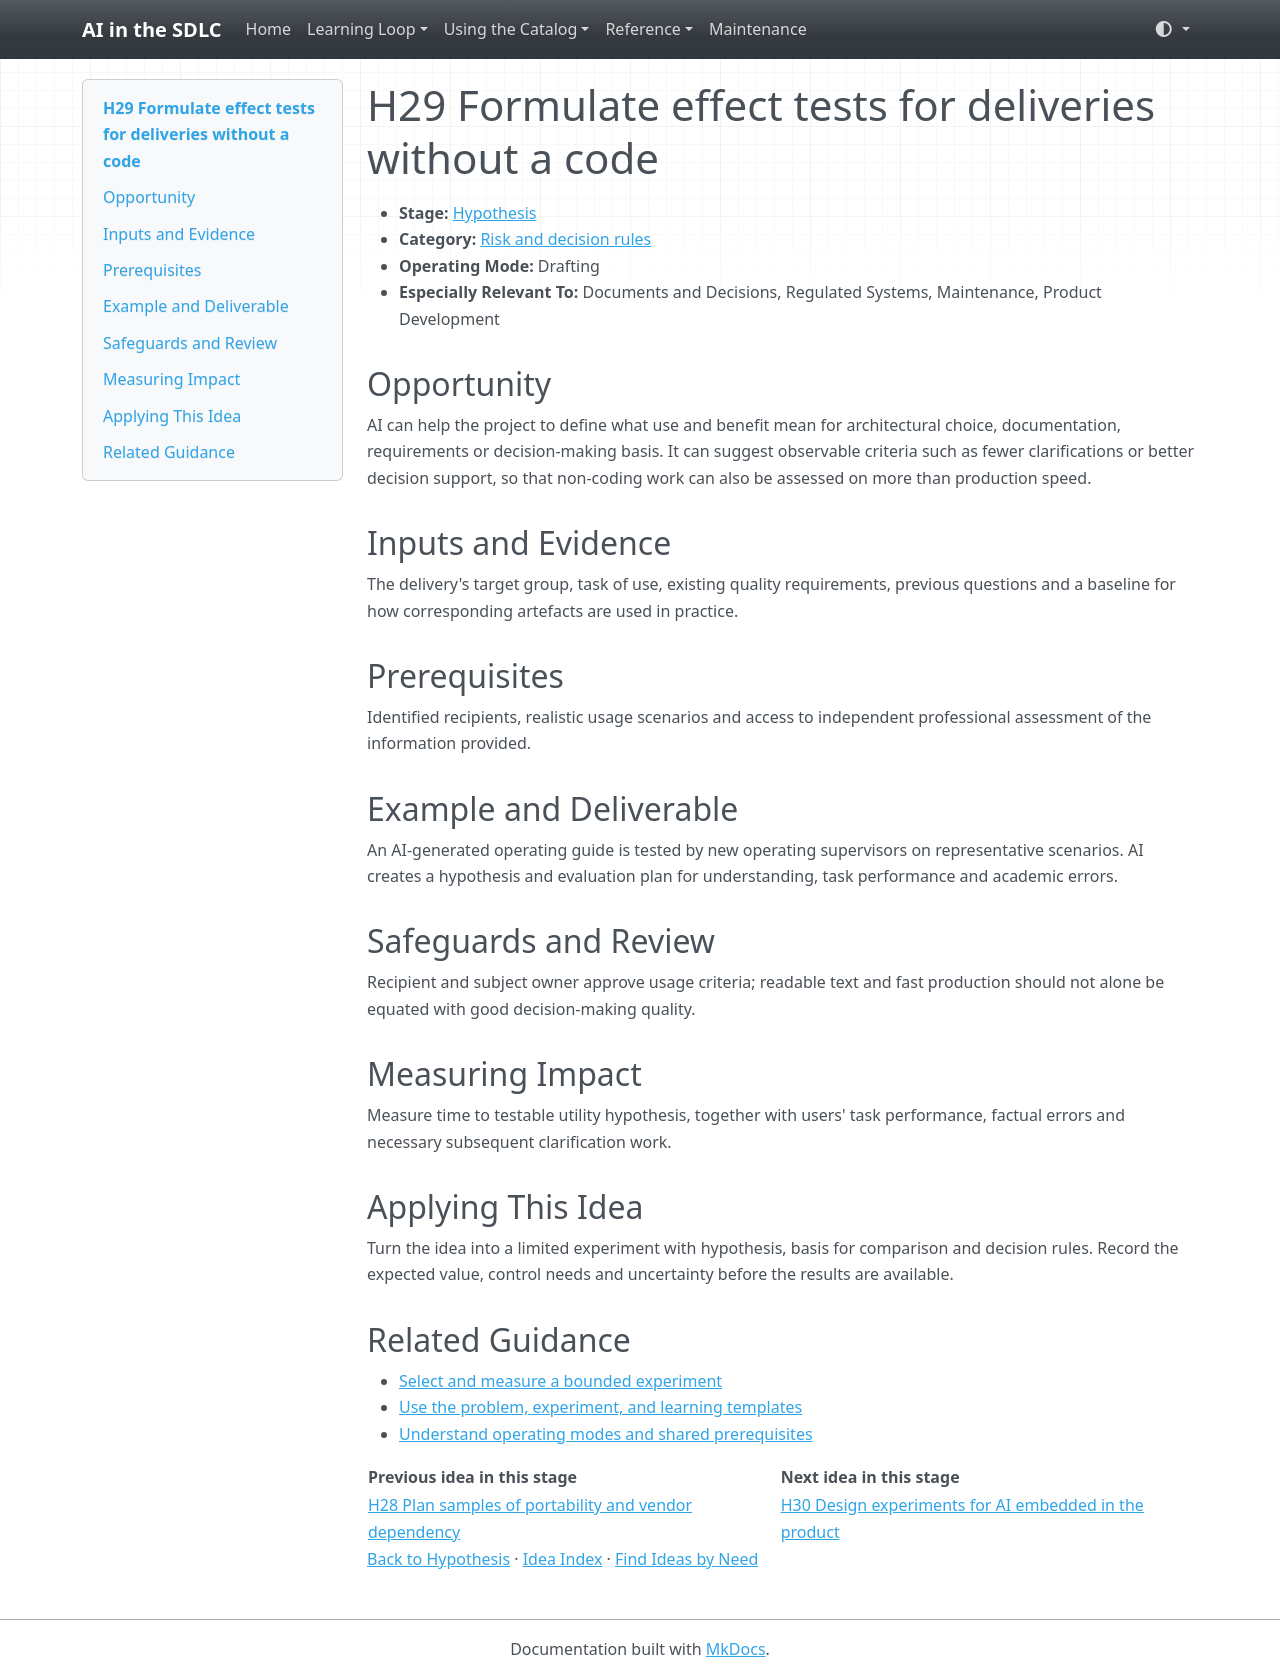

repository: grove/ai-sdlc · page: ideas/H29/index.html · generator: mkdocs

# H29 Formulate effect tests for deliveries without a code

<a id="h29"></a>

- **Stage:** [Hypothesis](../stages/hypothesis.md)
- **Category:** [Risk and decision rules](../stages/hypothesis.md#h-category-4)
- **Operating Mode:** Drafting
- **Especially Relevant To:** Documents and Decisions, Regulated Systems, Maintenance, Product Development

## Opportunity

AI can help the project to define what use and benefit mean for architectural choice, documentation, requirements or decision-making basis. It can suggest observable criteria such as fewer clarifications or better decision support, so that non-coding work can also be assessed on more than production speed.

## Inputs and Evidence

The delivery's target group, task of use, existing quality requirements, previous questions and a baseline for how corresponding artefacts are used in practice.

## Prerequisites

Identified recipients, realistic usage scenarios and access to independent professional assessment of the information provided.

## Example and Deliverable

An AI-generated operating guide is tested by new operating supervisors on representative scenarios. AI creates a hypothesis and evaluation plan for understanding, task performance and academic errors.

## Safeguards and Review

Recipient and subject owner approve usage criteria; readable text and fast production should not alone be equated with good decision-making quality.

## Measuring Impact

Measure time to testable utility hypothesis, together with users' task performance, factual errors and necessary subsequent clarification work.

## Applying This Idea

Turn the idea into a limited experiment with hypothesis, basis for comparison and decision rules. Record the expected value, control needs and uncertainty before the results are available.

## Related Guidance

- [Select and measure a bounded experiment](../guides/impact-measurement.md)
- [Use the problem, experiment, and learning templates](../templates.md)
- [Understand operating modes and shared prerequisites](../guides/how-to-use.md)

| Previous idea in this stage | Next idea in this stage |
| --- | --- |
| [H28 Plan samples of portability and vendor dependency](H28.md) | [H30 Design experiments for AI embedded in the product](H30.md) |

[Back to Hypothesis](../stages/hypothesis.md) · [Idea Index](../idea-index.md) · [Find Ideas by Need](../guides/find-by-need.md)
